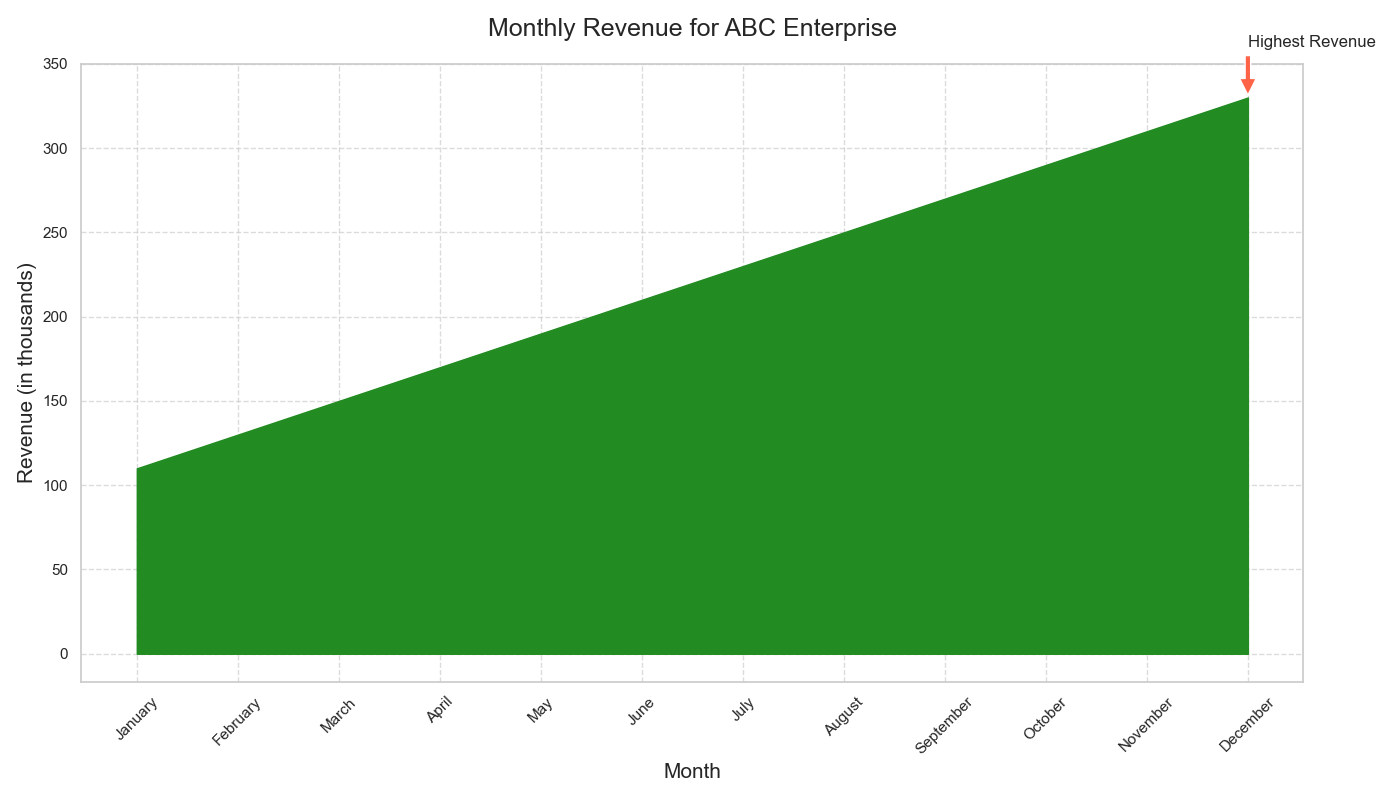

Values plotted in this chart, from the file beside it:
Months, Revenue
January, 110
February, 130
March, 150
April, 170
May, 190
June, 210
July, 230
August, 250
September, 270
October, 290
November, 310
December, 330
